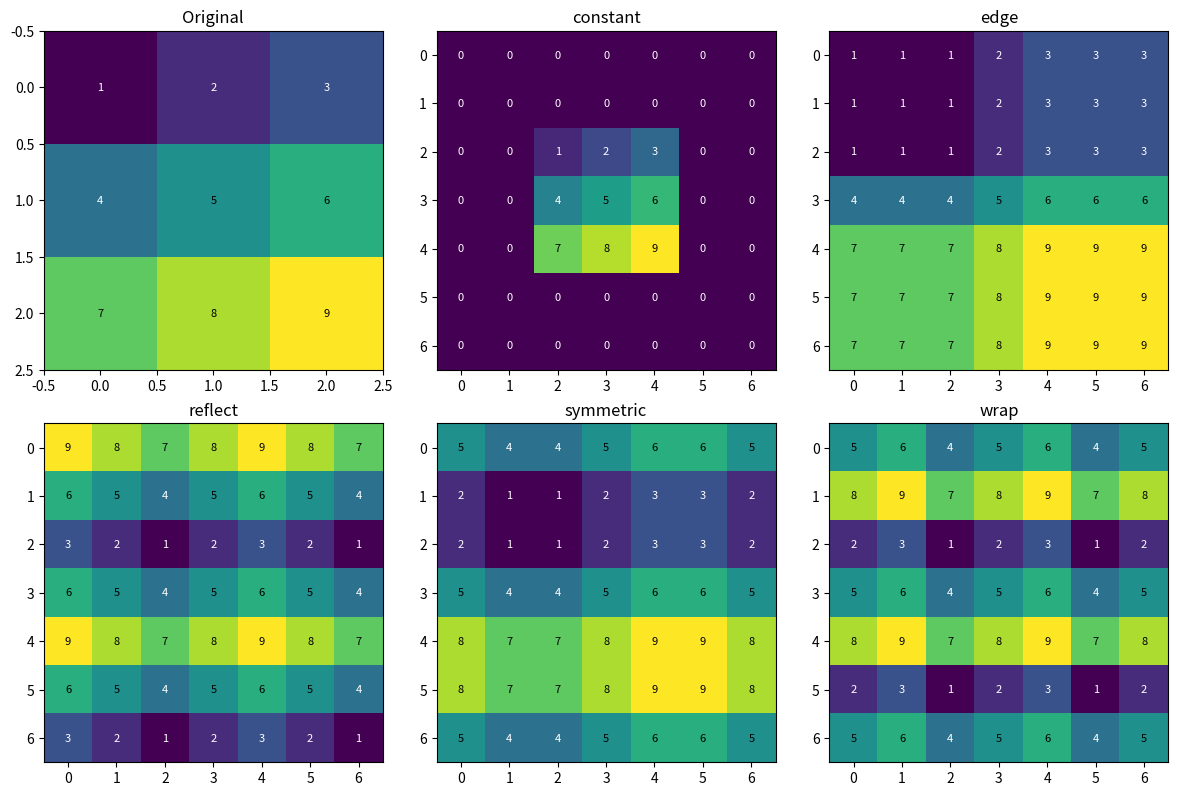

The script that saved this image:
import numpy as np
import matplotlib.pyplot as plt

arr = np.array([1, 2, 3, 4, 5])
print(f"Original: {arr}")

# Pad with zeros
padded = np.pad(arr, pad_width=2, mode='constant', constant_values=0)
print(f"Padded with 0s: {padded}")

# Asymmetric padding
padded_asym = np.pad(arr, pad_width=(1, 3), mode='constant', constant_values=0)
print(f"Asymmetric (1,3): {padded_asym}")

arr = np.array([1, 2, 3, 4, 5])
print(f"Original: {arr}\n")

modes = ['constant', 'edge', 'reflect', 'symmetric', 'wrap']
for mode in modes:
    if mode == 'constant':
        padded = np.pad(arr, 3, mode=mode, constant_values=0)
    else:
        padded = np.pad(arr, 3, mode=mode)
    print(f"{mode:12}: {padded}")

arr_2d = np.array([[1, 2, 3], [4, 5, 6], [7, 8, 9]])
print(f"Original:\n{arr_2d}\n")

# Pad all sides equally
padded = np.pad(arr_2d, pad_width=1, mode='constant', constant_values=0)
print(f"Padded with 0s:\n{padded}")

# Different padding per axis
arr_2d = np.array([[1, 2, 3], [4, 5, 6]])
print(f"Original:\n{arr_2d}\n")

# ((top, bottom), (left, right))
padded = np.pad(arr_2d, pad_width=((1, 2), (0, 3)), mode='constant', constant_values=0)
print(f"Asymmetric padding:\n{padded}")

arr_2d = np.arange(1, 10).reshape(3, 3)

fig, axes = plt.subplots(2, 3, figsize=(12, 8))
modes = ['Original', 'constant', 'edge', 'reflect', 'symmetric', 'wrap']

for ax, mode in zip(axes.flat, modes):
    if mode == 'Original':
        data = arr_2d
    elif mode == 'constant':
        data = np.pad(arr_2d, 2, mode=mode, constant_values=0)
    else:
        data = np.pad(arr_2d, 2, mode=mode)
    
    ax.imshow(data, cmap='viridis')
    ax.set_title(mode)
    for i in range(data.shape[0]):
        for j in range(data.shape[1]):
            ax.text(j, i, f'{data[i,j]:.0f}', ha='center', va='center', 
                   color='white' if data[i,j] < 5 else 'black', fontsize=8)

plt.tight_layout()
plt.show()

# Your exercises here
